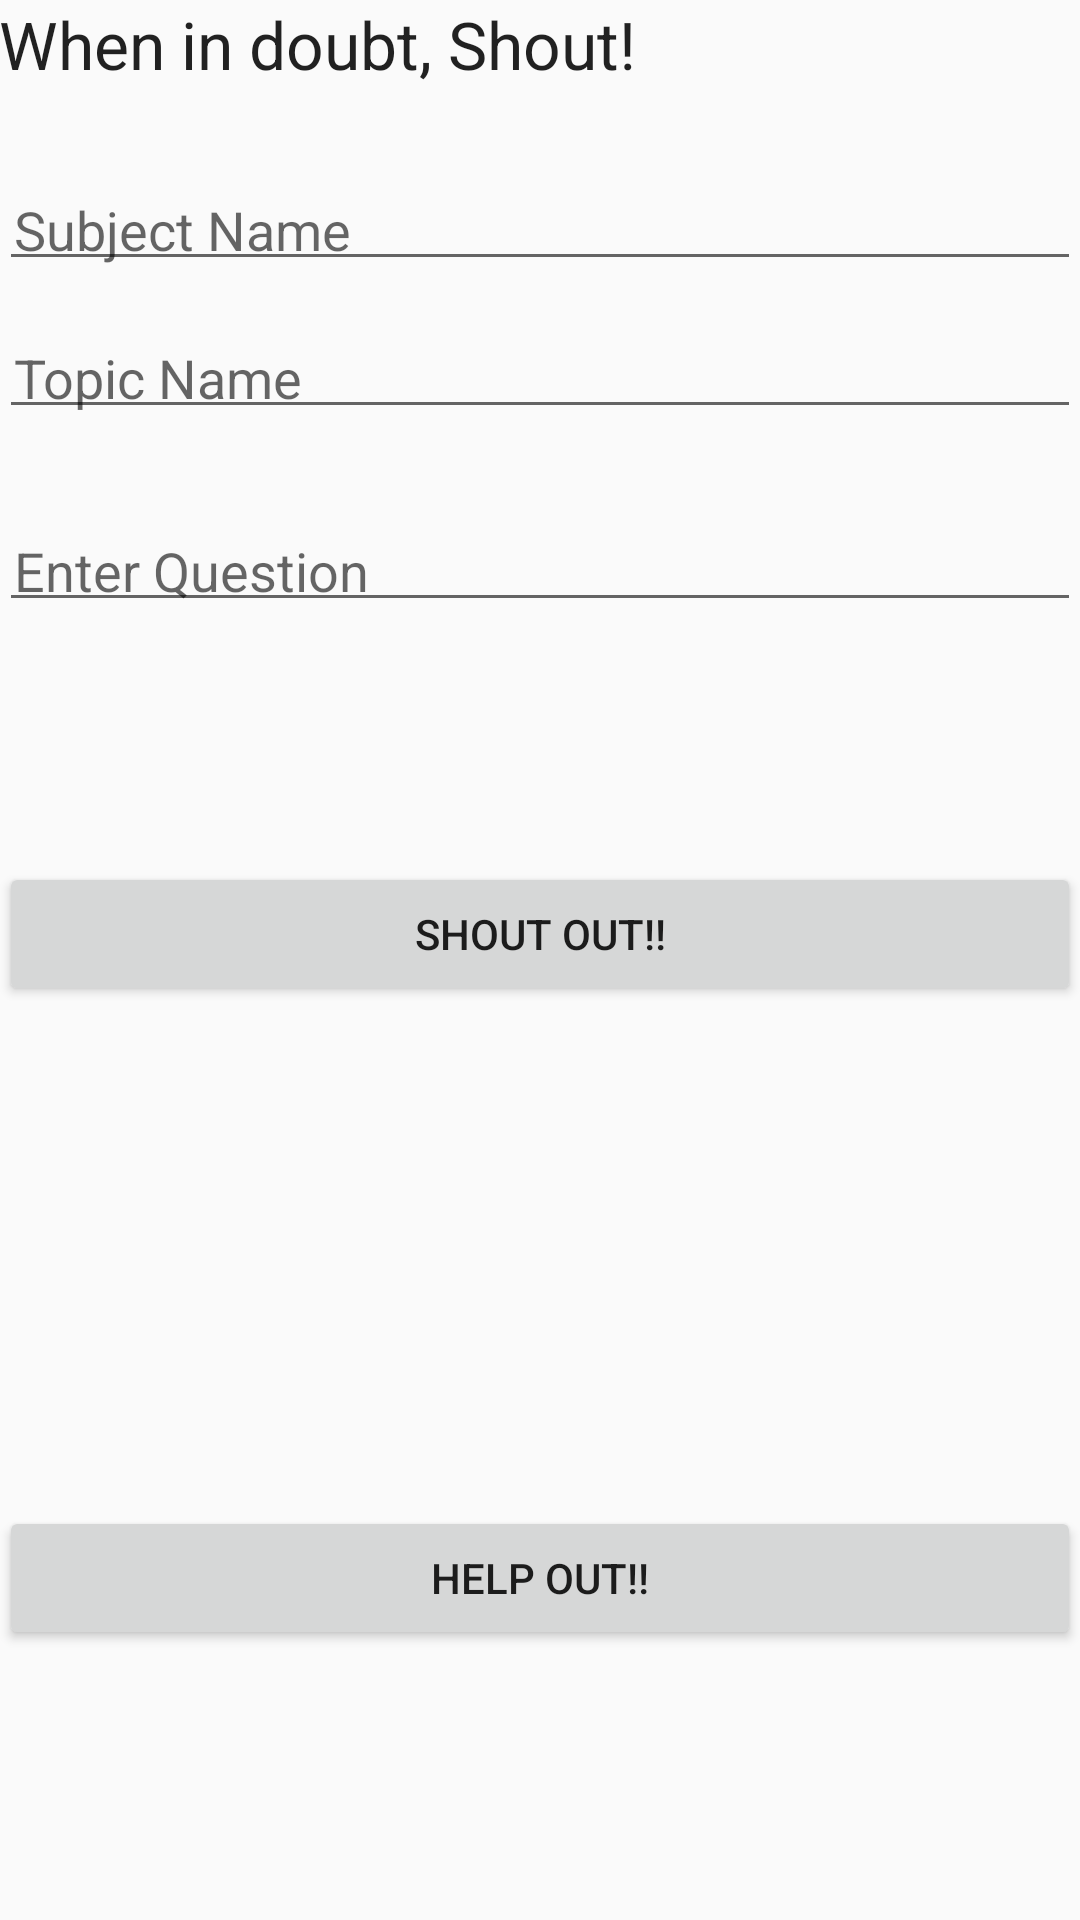

Produce the Android XML layout that renders to this screen, including the resource entries it uses.
<!-- AndroidManifest.xml: application theme AppTheme -->
<!-- res/layout/content_geo.xml -->
<?xml version="1.0" encoding="utf-8"?>
<RelativeLayout xmlns:android="http://schemas.android.com/apk/res/android"
    xmlns:app="http://schemas.android.com/apk/res-auto"
    xmlns:tools="http://schemas.android.com/tools"
    android:layout_width="match_parent"
    android:layout_height="match_parent"
    android:paddingBottom="@dimen/activity_vertical_margin"
    android:paddingLeft="@dimen/activity_horizontal_margin"
    android:paddingRight="@dimen/activity_horizontal_margin"
    android:paddingTop="@dimen/activity_vertical_margin"
    app:layout_behavior="@string/appbar_scrolling_view_behavior"
    tools:context="com.example.android.studymate.GeoActivity"
    tools:showIn="@layout/activity_geo">

    <TextView
        android:id="@+id/shoutTextView"
        android:layout_width="wrap_content"
        android:layout_height="wrap_content"
        android:layout_alignParentStart="true"
        android:layout_alignParentTop="true"
        android:text="When in doubt, Shout!"
        android:textAppearance="?android:attr/textAppearanceLarge" />

    <AutoCompleteTextView
        android:id="@+id/searchSubjects"
        android:layout_width="match_parent"
        android:layout_height="wrap_content"
        android:layout_below="@+id/shoutTextView"
        android:layout_marginTop="30dp"
        android:hint="Subject Name"
        android:padding="5dp" />

    <EditText
        android:id="@+id/searchTopics"
        android:layout_width="match_parent"
        android:layout_height="wrap_content"
        android:layout_below="@+id/searchSubjects"
        android:layout_marginTop="15dp"
        android:hint="Topic Name"
        android:padding="5dp" />

    <EditText
        android:id="@+id/questionTextView"
        android:layout_width="match_parent"
        android:layout_height="wrap_content"
        android:layout_below="@+id/searchTopics"
        android:layout_marginTop="30dp"
        android:padding="5dp"
        android:hint="Enter Question"
        android:inputType="textMultiLine" />

    <android.support.v7.widget.AppCompatButton
        android:id="@+id/searchButton"
        android:layout_width="fill_parent"
        android:layout_height="wrap_content"
        android:layout_alignParentStart="true"
        android:layout_below="@+id/questionTextView"
        android:layout_marginTop="80dp"
        android:onClick="callSearchActivity"
        android:padding="12dp"
        android:text="Shout Out!!" />

    <android.support.v7.widget.AppCompatButton
        android:id="@+id/openQuestionsBtn"
        android:layout_width="fill_parent"
        android:layout_height="wrap_content"
        android:layout_alignParentBottom="true"
        android:layout_alignParentRight="true"
        android:layout_marginBottom="90dp"
        android:text="Help Out!!"
        android:onClick="callHelpOutActivity" />
</RelativeLayout>
<!-- res/layout/activity_geo.xml (included above) -->
<?xml version="1.0" encoding="utf-8"?>
<android.support.design.widget.CoordinatorLayout xmlns:android="http://schemas.android.com/apk/res/android"
    xmlns:app="http://schemas.android.com/apk/res-auto"
    xmlns:tools="http://schemas.android.com/tools"
    android:layout_width="match_parent"
    android:layout_height="match_parent"
    android:fitsSystemWindows="true"
    tools:context="com.example.android.studymate.GeoActivity">

    <android.support.design.widget.AppBarLayout
        android:layout_width="match_parent"
        android:layout_height="wrap_content"
        android:theme="@style/AppTheme.AppBarOverlay">

        <android.support.v7.widget.Toolbar
            android:id="@+id/toolbar"
            android:layout_width="match_parent"
            android:layout_height="?attr/actionBarSize"
            android:background="?attr/colorPrimary"
            app:popupTheme="@style/AppTheme.PopupOverlay" />

    </android.support.design.widget.AppBarLayout>

    <include layout="@layout/content_geo" />

</android.support.design.widget.CoordinatorLayout>
<!-- resources referenced by this layout -->
<resources>
  <style name="AppTheme.AppBarOverlay" parent="ThemeOverlay.AppCompat.Dark.ActionBar" />
  <style name="AppTheme.PopupOverlay" parent="ThemeOverlay.AppCompat.Light" />
  <style name="AppTheme" parent="Theme.AppCompat.NoActionBar">
          
          <item name="android:windowBackground">@color/primary</item>
  
          <item name="colorControlNormal">@color/iron</item>
          <item name="colorControlActivated">@color/white</item>
          <item name="colorControlHighlight">@color/white</item>
          <item name="android:textColorHint">@color/iron</item>
  
          <item name="colorButtonNormal">@color/primary_darker</item>
          <item name="android:colorButtonNormal">@color/primary_darker</item>
      </style>
  <color name="primary">#E43F3F</color>
  <color name="iron">#CCCCCC</color>
  <color name="white">#FFFFFF</color>
  <color name="primary_darker">#CC1D1D</color>
</resources>
